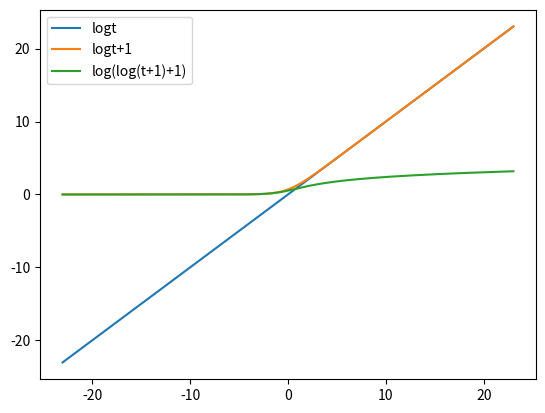

The matplotlib source for this figure:
# -*- coding: utf-8 -*-
"""
Created on Tue Jul 27 11:27:14 2021

[redacted]
"""

import matplotlib.pyplot as plt
import numpy as np

t = 10**np.linspace(-10, 10, 214)
plt.plot(np.log(t), np.log(t), label="logt")
plt.plot(np.log(t), np.log(t+1), label = "logt+1")
plt.plot(np.log(t), np.log(np.log(t+1)+1), label="log(log(t+1)+1)")
plt.legend()
plt.show()
